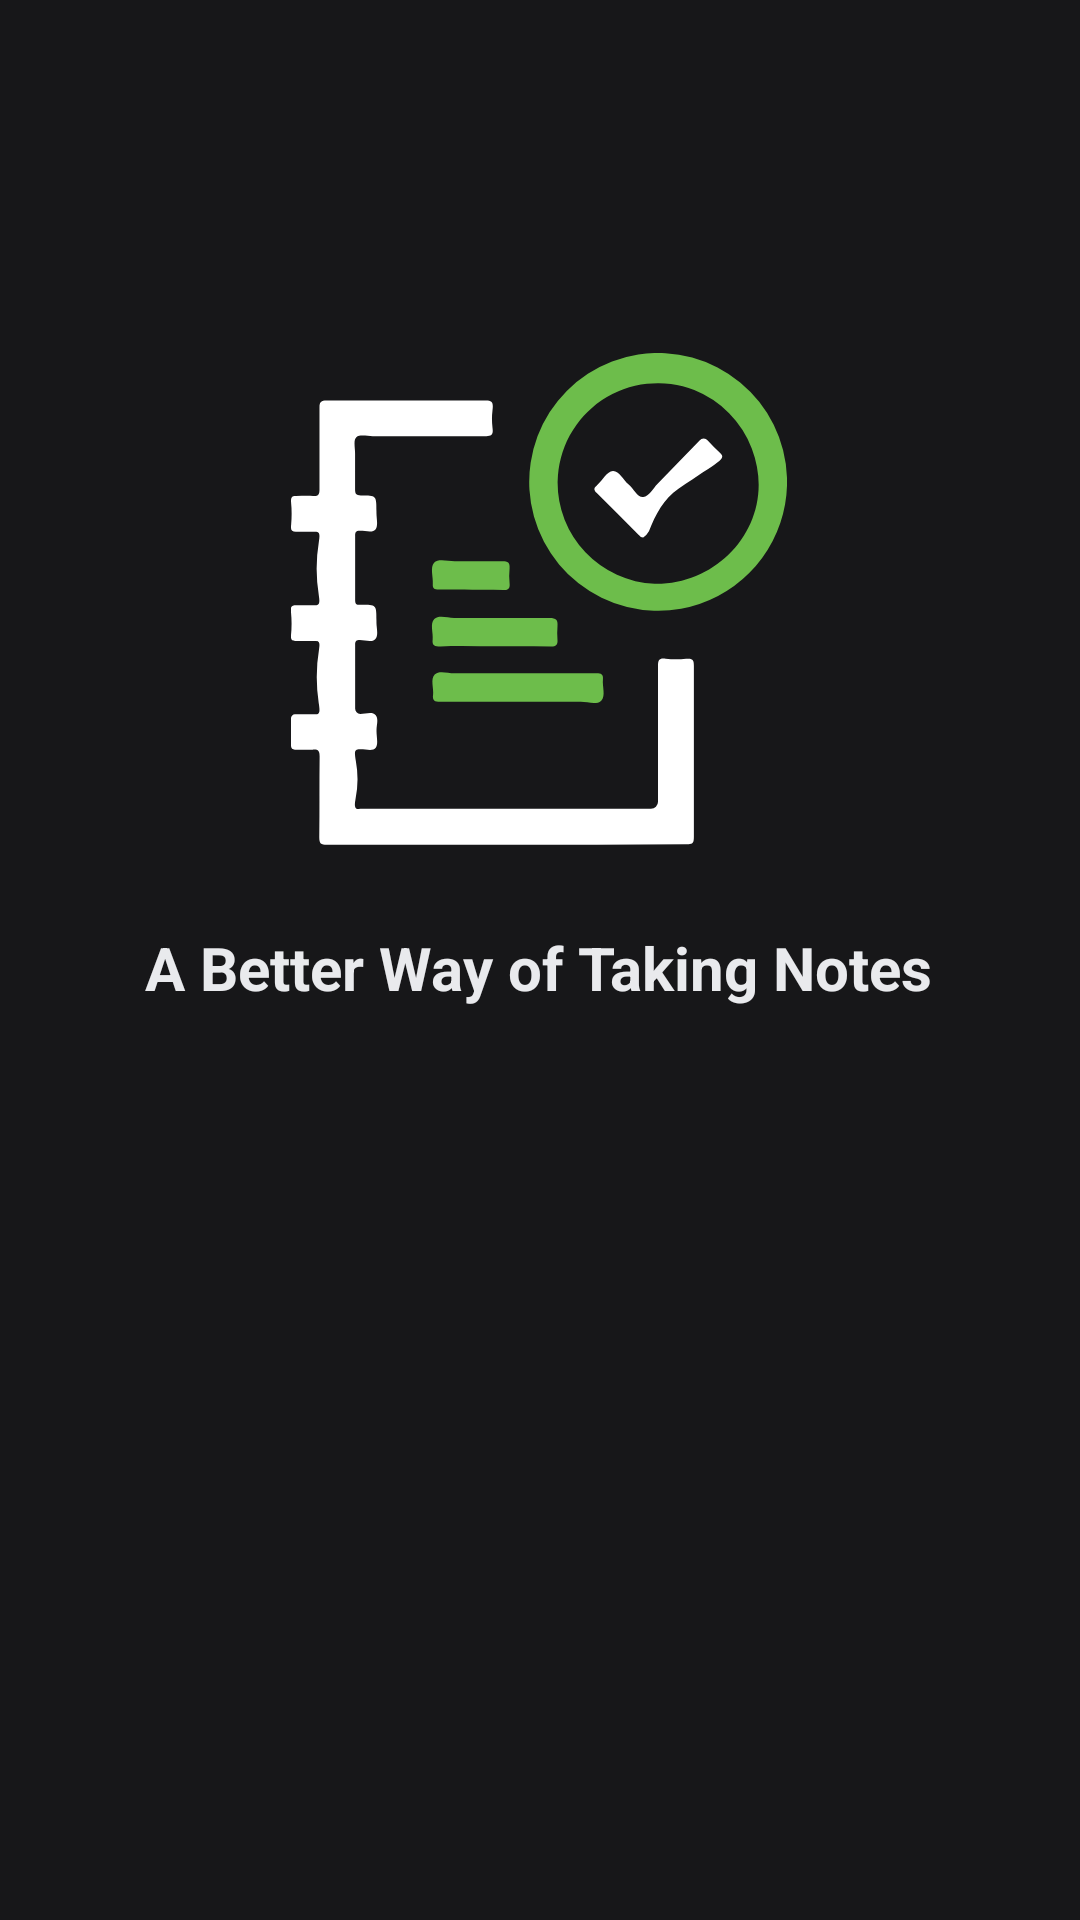

Layout XML and referenced resources for this Android screen:
<!-- AndroidManifest.xml: application theme Theme.TodoApp -->
<!-- res/layout/launcher_activity.xml -->
<?xml version="1.0" encoding="utf-8"?>
<androidx.constraintlayout.widget.ConstraintLayout xmlns:android="http://schemas.android.com/apk/res/android"
    xmlns:app="http://schemas.android.com/apk/res-auto"
    xmlns:tools="http://schemas.android.com/tools"
    android:layout_width="match_parent"
    android:background="@color/layout_background"
    android:layout_height="match_parent">

    <ImageView
        android:id="@+id/launcher_image"
        android:layout_width="194dp"
        android:layout_height="164dp"
        android:foregroundGravity="center"
        android:src="@drawable/ic_logo_dark_mode"
        app:layout_constraintBottom_toBottomOf="@+id/textView2"
        app:layout_constraintEnd_toEndOf="parent"
        app:layout_constraintHorizontal_bias="0.497"
        app:layout_constraintStart_toStartOf="parent"
        app:layout_constraintTop_toTopOf="parent"
        app:layout_constraintVertical_bias="0.684" />

    <TextView
        android:id="@+id/textView2"
        android:layout_width="wrap_content"
        android:layout_height="wrap_content"
        android:layout_marginBottom="304dp"
        android:text="A Better Way of Taking Notes"
        android:textColor="@color/text_color"
        android:textSize="20dp"
        android:textStyle="bold"
        app:layout_constraintBottom_toBottomOf="parent"
        app:layout_constraintEnd_toEndOf="parent"
        app:layout_constraintHorizontal_bias="0.496"
        app:layout_constraintStart_toStartOf="parent" />
    "
        tools:layout_editor_absoluteX="134dp"
        tools:layout_editor_absoluteY="356dp" />


</androidx.constraintlayout.widget.ConstraintLayout>
<!-- resources referenced by this layout -->
<resources>
  <color name="layout_background">#171719 </color>
  <color name="text_color">#e9eaed</color>
  <!-- drawable ic_logo_dark_mode: vector/xml drawable (drawable, 3537 chars, omitted) -->
  <style name="Theme.TodoApp" parent="Theme.MaterialComponents.DayNight.DarkActionBar">
          
          <item name="colorPrimary">@color/layout_background</item>
          <item name="colorPrimaryVariant">@color/layout_background</item>
          <item name="colorOnPrimary">@color/text_color</item>
          
          <item name="colorSecondary">@color/layout_background</item>
          <item name="colorSecondaryVariant">@color/layout_background</item>
          <item name="colorOnSecondary">@color/layout_background</item>
          
          <item name="android:statusBarColor" tools:targetApi="l">?attr/colorPrimaryVariant</item>
          
      </style>
</resources>
